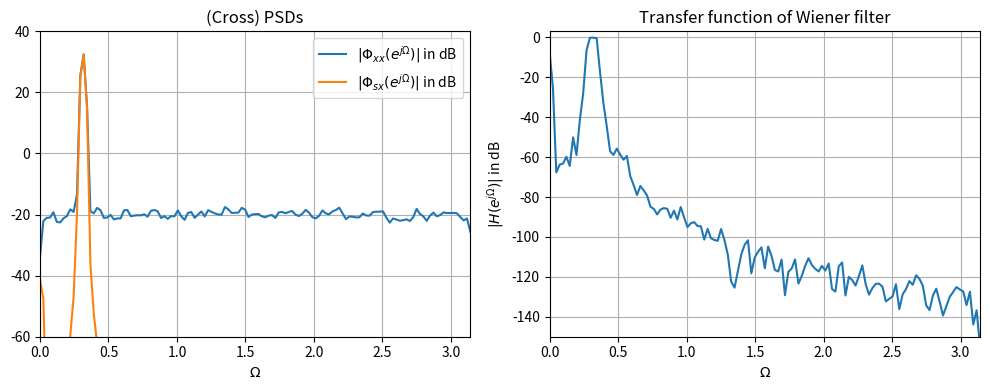
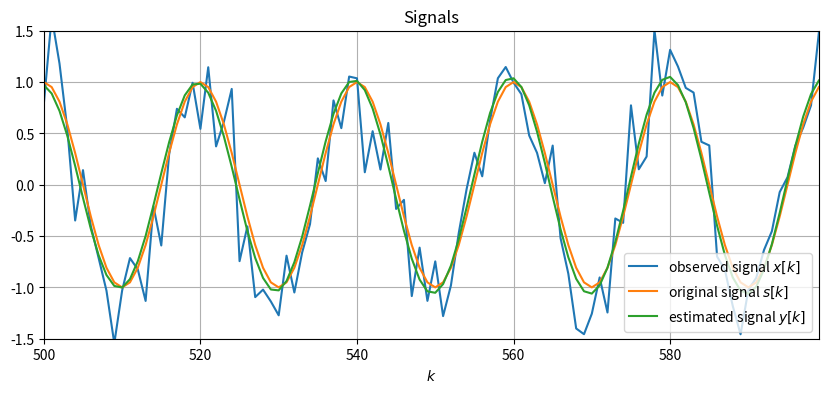

Recreate these plots in Python, in order.
#Descripción del problema: Se desea aplicar un filtro basado en la transformada de Fourier
#Objetivo: Aplicar la transformada de Fourier mediante el filtro de Wiener
#%matplotlib inline
import numpy as np
import matplotlib.pyplot as plt
import scipy.signal as sig

N = 8129  # número de muestras
M = 256  # longitud del filtro de Wiener 
Om0 = 0.1*np.pi  # Frecuencia de la señal original
N0 = 0.1 #Densidad espectral de potencia 

# Generamos la señal original
s = np.cos(Om0 * np.arange(N))
# Generamos la señal observada
g = 1/20*np.asarray([1, 2, 3, 4, 5, 4, 3, 2, 1])
n = np.random.normal(size=N, scale=np.sqrt(N0))
x = np.convolve(s, g, mode='same') + n

f, Pxx = sig.csd(x, x, nperseg=M)
f, Psx = sig.csd(s, x, nperseg=M)
# Calculamos el filtro de Wiener
H = Psx/Pxx
H = H * np.exp(-1j*2*np.pi/len(H)*np.arange(len(H))*(len(H)//2)) 
h = np.fft.irfft(H)
# Aplicamos el filtro Wiener 
y = np.convolve(x, h, mode='same')

# Dibujamos
Om = np.linspace(0, np.pi, num=len(H))

plt.figure(figsize=(10, 4))
plt.subplot(121)
plt.plot(Om, 20*np.log10(np.abs(.5*Pxx)), label=r'$| \Phi_{xx}(e^{j \Omega}) |$ in dB')
plt.plot(Om, 20*np.log10(np.abs(.5*Psx)), label=r'$| \Phi_{sx}(e^{j \Omega}) |$ in dB')
plt.title('(Cross) PSDs')
plt.xlabel(r'$\Omega$')
plt.legend()
plt.axis([0, np.pi, -60, 40])
plt.grid()

# función de transferencia de trama del filtlro Wiener
plt.subplot(122)
plt.plot(Om, 20*np.log10(np.abs(H)))
plt.title('Transfer function of Wiener filter')
plt.xlabel(r'$\Omega$')
plt.ylabel(r'$| H(e^{j \Omega}) |$ in dB')
plt.axis([0, np.pi, -150, 3])
plt.grid()
plt.tight_layout()

# Dibujamos las señales
idx = np.arange(500, 600)
plt.figure(figsize=(10, 4))
plt.plot(idx, x[idx], label=r'observed signal $x[k]$')
plt.plot(idx, s[idx], label=r'original signal $s[k]$')
plt.plot(idx, y[idx], label=r'estimated signal $y[k]$')
plt.title('Signals')
plt.xlabel(r'$k$')
plt.axis([idx[0], idx[-1], -1.5, 1.5])
plt.legend()
plt.grid()
plt.show()